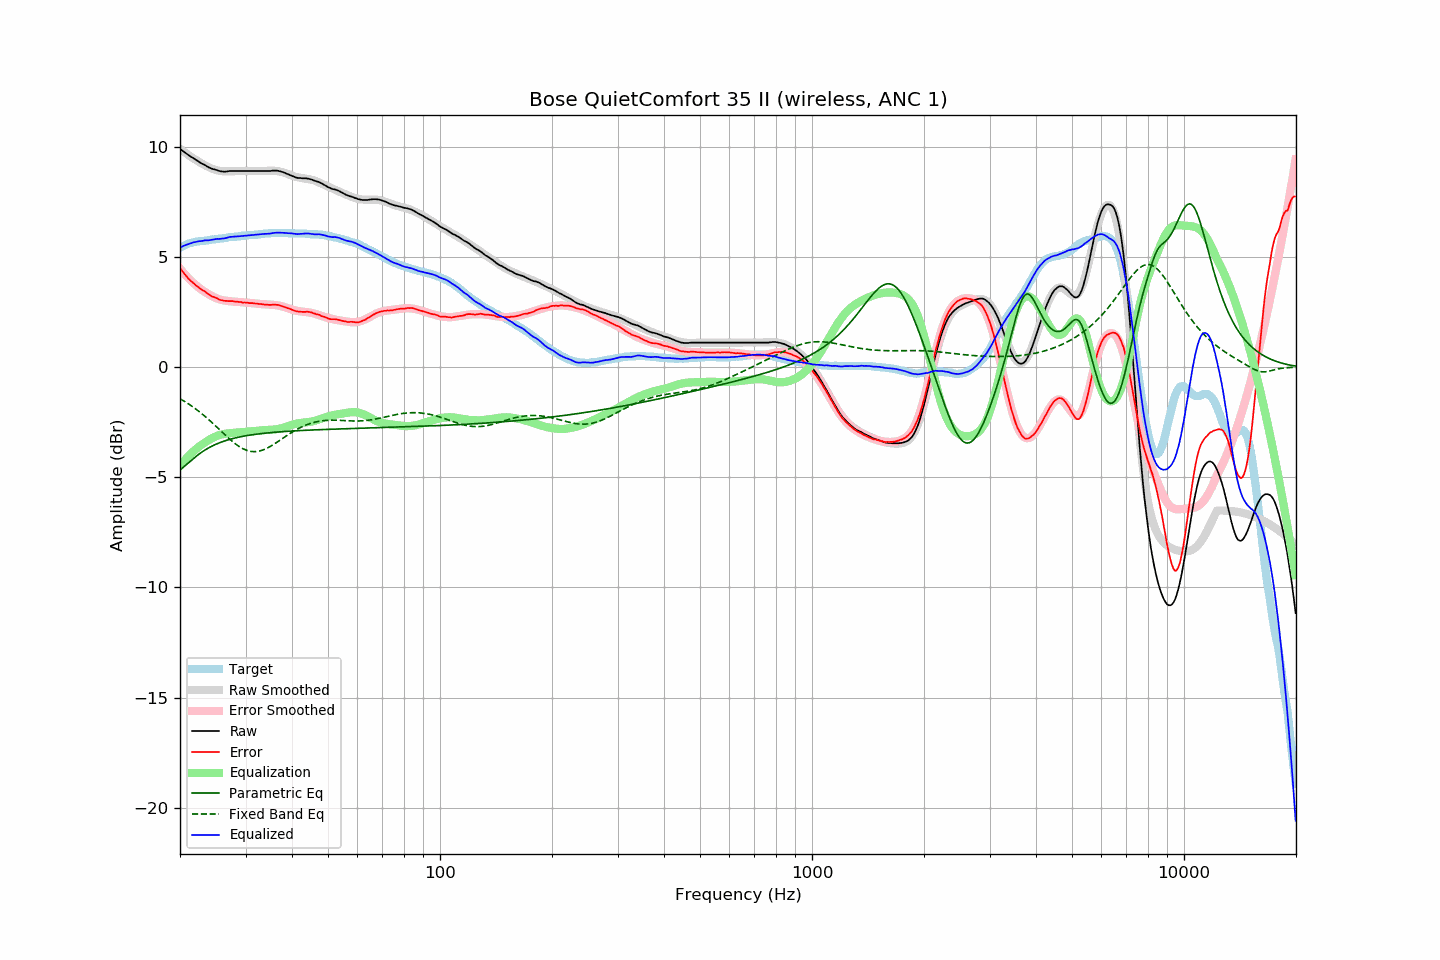

The file beside this chart, header and first rows:
frequency, raw, error, smoothed, error_smoothed, equalization, parametric_eq, fixed_band_eq, equalized_raw, equalized_smoothed, target
20.00, 9.91, 4.49, 9.92, 4.48, -4.48, -4.66, -1.43, 5.43, 5.44, 5.42
20.20, 9.86, 4.40, 9.86, 4.39, -4.39, -4.61, -1.47, 5.47, 5.47, 5.46
20.40, 9.81, 4.31, 9.80, 4.30, -4.30, -4.55, -1.52, 5.50, 5.50, 5.50
20.61, 9.75, 4.22, 9.75, 4.22, -4.22, -4.48, -1.56, 5.53, 5.53, 5.53
20.81, 9.70, 4.13, 9.70, 4.14, -4.14, -4.42, -1.61, 5.56, 5.56, 5.57
21.02, 9.65, 4.04, 9.65, 4.06, -4.06, -4.36, -1.65, 5.58, 5.58, 5.61
21.23, 9.60, 3.97, 9.59, 3.99, -3.99, -4.29, -1.70, 5.61, 5.61, 5.63
21.44, 9.55, 3.90, 9.55, 3.92, -3.92, -4.23, -1.75, 5.63, 5.63, 5.65
21.66, 9.51, 3.84, 9.50, 3.85, -3.85, -4.17, -1.80, 5.66, 5.65, 5.67
21.87, 9.46, 3.78, 9.45, 3.78, -3.78, -4.11, -1.85, 5.68, 5.67, 5.68
22.09, 9.41, 3.71, 9.40, 3.72, -3.72, -4.05, -1.91, 5.69, 5.69, 5.70
22.31, 9.37, 3.66, 9.36, 3.65, -3.65, -3.99, -1.96, 5.71, 5.71, 5.71
22.54, 9.32, 3.60, 9.31, 3.60, -3.60, -3.94, -2.02, 5.72, 5.72, 5.72
22.76, 9.27, 3.54, 9.27, 3.54, -3.54, -3.88, -2.08, 5.72, 5.73, 5.73
22.99, 9.23, 3.50, 9.23, 3.49, -3.49, -3.83, -2.14, 5.73, 5.74, 5.73
23.22, 9.20, 3.46, 9.19, 3.44, -3.44, -3.79, -2.20, 5.75, 5.75, 5.74
23.45, 9.16, 3.41, 9.15, 3.40, -3.40, -3.74, -2.26, 5.76, 5.75, 5.75
23.69, 9.11, 3.35, 9.11, 3.35, -3.35, -3.70, -2.32, 5.76, 5.76, 5.76
23.92, 9.07, 3.30, 9.08, 3.30, -3.30, -3.66, -2.39, 5.76, 5.77, 5.77
24.16, 9.04, 3.25, 9.04, 3.26, -3.26, -3.62, -2.45, 5.78, 5.78, 5.79
24.40, 9.01, 3.20, 9.01, 3.22, -3.22, -3.58, -2.52, 5.79, 5.79, 5.81
24.65, 8.99, 3.19, 8.98, 3.18, -3.18, -3.54, -2.59, 5.80, 5.80, 5.80
24.89, 8.97, 3.16, 8.96, 3.15, -3.15, -3.51, -2.66, 5.82, 5.81, 5.81
25.14, 8.95, 3.13, 8.94, 3.12, -3.12, -3.48, -2.73, 5.83, 5.82, 5.82
25.39, 8.92, 3.09, 8.92, 3.09, -3.09, -3.45, -2.80, 5.82, 5.83, 5.83
25.65, 8.90, 3.05, 8.91, 3.07, -3.07, -3.42, -2.86, 5.83, 5.84, 5.85
25.91, 8.89, 3.04, 8.90, 3.05, -3.05, -3.39, -2.93, 5.84, 5.85, 5.85
26.16, 8.88, 3.02, 8.90, 3.03, -3.03, -3.37, -3.00, 5.84, 5.86, 5.86
26.43, 8.88, 3.01, 8.89, 3.02, -3.02, -3.34, -3.07, 5.85, 5.87, 5.87
26.69, 8.89, 3.01, 8.89, 3.01, -3.01, -3.32, -3.14, 5.87, 5.88, 5.88
26.96, 8.90, 3.00, 8.89, 3.00, -3.00, -3.30, -3.21, 5.89, 5.89, 5.90
27.23, 8.91, 3.00, 8.89, 2.99, -2.99, -3.27, -3.27, 5.91, 5.90, 5.91
27.50, 8.91, 3.00, 8.89, 2.99, -2.99, -3.25, -3.34, 5.92, 5.91, 5.91
27.77, 8.91, 3.00, 8.90, 2.98, -2.98, -3.24, -3.40, 5.93, 5.91, 5.91
28.05, 8.91, 2.98, 8.90, 2.98, -2.98, -3.22, -3.45, 5.93, 5.92, 5.93
28.33, 8.91, 2.98, 8.90, 2.97, -2.97, -3.20, -3.51, 5.94, 5.93, 5.93
28.62, 8.91, 2.97, 8.91, 2.97, -2.97, -3.18, -3.56, 5.94, 5.94, 5.94
28.90, 8.91, 2.96, 8.91, 2.96, -2.96, -3.17, -3.61, 5.95, 5.95, 5.95
29.19, 8.91, 2.96, 8.91, 2.96, -2.96, -3.15, -3.66, 5.95, 5.95, 5.95
29.48, 8.91, 2.93, 8.91, 2.95, -2.95, -3.14, -3.70, 5.96, 5.96, 5.98
29.78, 8.91, 2.94, 8.91, 2.94, -2.94, -3.13, -3.73, 5.97, 5.97, 5.97
30.08, 8.91, 2.93, 8.91, 2.93, -2.93, -3.11, -3.76, 5.97, 5.97, 5.98
30.38, 8.91, 2.93, 8.91, 2.93, -2.93, -3.10, -3.79, 5.98, 5.98, 5.98
30.68, 8.91, 2.91, 8.91, 2.92, -2.92, -3.09, -3.81, 5.99, 5.99, 6.00
30.99, 8.91, 2.91, 8.91, 2.91, -2.91, -3.08, -3.82, 6.00, 6.00, 6.00
31.30, 8.91, 2.91, 8.91, 2.90, -2.90, -3.07, -3.83, 6.00, 6.00, 6.00
31.61, 8.91, 2.90, 8.91, 2.90, -2.90, -3.06, -3.83, 6.01, 6.01, 6.01
31.93, 8.91, 2.89, 8.91, 2.89, -2.89, -3.05, -3.83, 6.02, 6.02, 6.02
32.24, 8.91, 2.89, 8.91, 2.88, -2.88, -3.04, -3.82, 6.03, 6.03, 6.02
32.57, 8.91, 2.87, 8.91, 2.87, -2.87, -3.03, -3.81, 6.03, 6.03, 6.04
32.89, 8.91, 2.87, 8.91, 2.87, -2.87, -3.02, -3.79, 6.04, 6.04, 6.04
33.22, 8.91, 2.86, 8.91, 2.86, -2.86, -3.01, -3.77, 6.05, 6.05, 6.05
33.55, 8.91, 2.85, 8.91, 2.86, -2.86, -3.00, -3.75, 6.05, 6.05, 6.06
33.89, 8.91, 2.84, 8.91, 2.85, -2.85, -2.99, -3.72, 6.05, 6.06, 6.07
34.23, 8.91, 2.84, 8.92, 2.85, -2.85, -2.99, -3.68, 6.06, 6.07, 6.07
34.57, 8.91, 2.83, 8.92, 2.85, -2.85, -2.98, -3.64, 6.06, 6.07, 6.08
34.92, 8.91, 2.83, 8.92, 2.84, -2.84, -2.97, -3.60, 6.06, 6.08, 6.08
35.27, 8.92, 2.83, 8.92, 2.84, -2.84, -2.97, -3.56, 6.08, 6.08, 6.09
35.62, 8.93, 2.84, 8.92, 2.83, -2.83, -2.96, -3.52, 6.10, 6.09, 6.09
35.97, 8.93, 2.84, 8.91, 2.82, -2.82, -2.95, -3.47, 6.10, 6.09, 6.09
... 635 more rows
